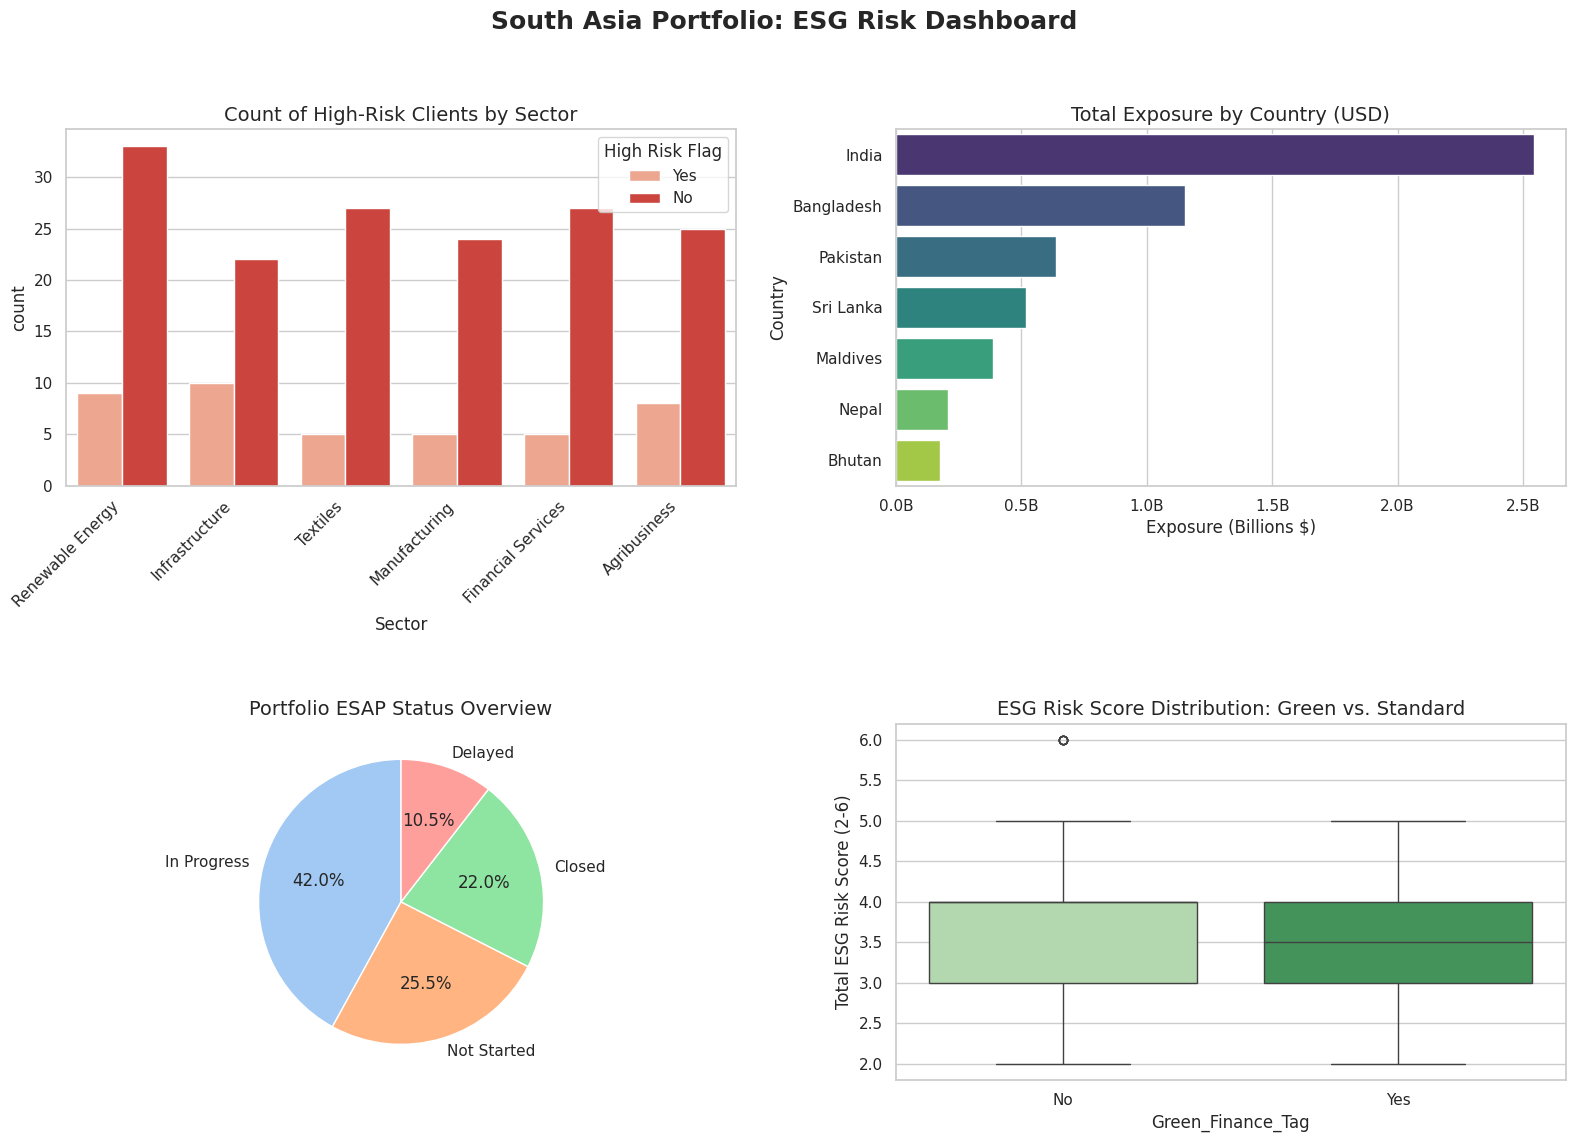

Write Python code to recreate this figure.
import pandas as pd
import numpy as np
import matplotlib.pyplot as plt
import seaborn as sns
from matplotlib.ticker import FuncFormatter # Importing the formatter

def main():
    # ==========================================
    # 1. SETUP & RANDOM DATA GENERATION (SOUTH ASIA)
    # ==========================================
    print("--- [1/6] Generating synthetic South Asia portfolio data... ---")
    np.random.seed(42)
    n = 200

    data = {
        "Client_ID": [f"SA-{i:03d}" for i in range(1, n+1)],
        "Sector": np.random.choice(
            ["Agribusiness", "Manufacturing", "Textiles", "Renewable Energy", "Infrastructure", "Financial Services"],
            size=n
        ),
        "Country": np.random.choice(
            ["India", "Bangladesh", "Sri Lanka", "Pakistan", "Nepal", "Bhutan", "Maldives"],
            size=n,
            p=[0.4, 0.2, 0.1, 0.15, 0.05, 0.05, 0.05]
        ),
        # INCREASED LOAN AMOUNTS slightly so 'Billions' format looks better
        "Loan_Amount_USD": np.random.randint(5000000, 50000000, size=n),
        "Environmental_Risk": np.random.choice(["Low", "Medium", "High"], size=n, p=[0.3, 0.5, 0.2]),
        "Social_Risk": np.random.choice(["Low", "Medium", "High"], size=n, p=[0.4, 0.4, 0.2]),
        "HSE_Compliance": np.random.choice(["Yes", "No"], size=n, p=[0.70, 0.30]),
        "ESAP_Status": np.random.choice(
            ["Not Started", "In Progress", "Delayed", "Closed"],
            size=n,
            p=[0.25, 0.45, 0.10, 0.20]
        ),
        "Green_Finance_Tag": np.random.choice(["Yes", "No"], size=n, p=[0.20, 0.80])
    }

    df = pd.DataFrame(data)

    # ==========================================
    # 2. RISK SCORING & CALCULATION
    # ==========================================
    print("--- [2/6] Calculating ESG risk scores... ---")
    risk_map = {"Low": 1, "Medium": 2, "High": 3}

    df["E_Risk_Score"] = df["Environmental_Risk"].map(risk_map)
    df["S_Risk_Score"] = df["Social_Risk"].map(risk_map)
    
    # Total Score (Range 2 to 6)
    df["Total_ESG_Risk_Score"] = df["E_Risk_Score"] + df["S_Risk_Score"]

    # Flag High Risk Clients (Threshold >= 5)
    df["High_Risk_Flag"] = np.where(df["Total_ESG_Risk_Score"] >= 5, "Yes", "No")

    # ==========================================
    # 3. AGGREGATION & SUMMARY TABLES
    # ==========================================
    print("--- [3/6] Aggregating portfolio metrics... ---")
    
    # Portfolio Summary by Sector
    portfolio_summary = (
        df.groupby("Sector")
        .agg(
            Total_Loan_Amount=("Loan_Amount_USD", "sum"),
            Avg_ESG_Risk=("Total_ESG_Risk_Score", "mean"),
            High_Risk_Clients=("High_Risk_Flag", lambda x: (x == "Yes").sum())
        )
        .reset_index()
        .sort_values(by="Total_Loan_Amount", ascending=False)
    )

    # ESAP Status Count
    esap_status = (
        df.groupby("ESAP_Status")
        .size()
        .reset_index(name="Number_of_Clients")
    )

    # Green Finance Overview
    green_finance = (
        df.groupby("Green_Finance_Tag")
        .agg(
            Clients=("Client_ID", "count"),
            Loan_Book=("Loan_Amount_USD", "sum")
        )
        .reset_index()
    )

    # ==========================================
    # 4. EXPORT TO CSV
    # ==========================================
    print("--- [4/6] Exporting data to CSV... ---")
    try:
        df.to_csv("south_asia_loan_portfolio.csv", index=False)
        portfolio_summary.to_csv("south_asia_portfolio_summary.csv", index=False)
        print(" -> Files saved: 'south_asia_loan_portfolio.csv' and 'south_asia_portfolio_summary.csv'")
    except Exception as e:
        print(f" -> Error saving CSVs: {e}")

    # ==========================================
    # 5. EXECUTIVE MANAGEMENT REPORT (TERMINAL)
    # ==========================================
    print("\n" + "="*50)
    print("SOUTH ASIA REGION: ESG RISK MANAGEMENT REPORT")
    print("="*50)
    
    total_val = df['Loan_Amount_USD'].sum()
    high_risk_count = df[df['High_Risk_Flag']=='Yes'].shape[0]
    green_book = green_finance[green_finance['Green_Finance_Tag']=='Yes']['Loan_Book'].values[0] if 'Yes' in green_finance['Green_Finance_Tag'].values else 0

    print(f"Total Portfolio Value:   ${total_val:,.2f}")
    print(f"Total Clients:           {n}")
    print(f"High Risk Clients:       {high_risk_count} ({(high_risk_count/n)*100:.1f}%)")
    print(f"Green Finance Assets:    ${green_book:,.2f}")
    
    print("\n[A] Portfolio Sector Breakdown:")
    print("-" * 50)
    print(portfolio_summary.to_string(index=False))
    
    print("\n[B] Action Plan (ESAP) Status:")
    print("-" * 50)
    print(esap_status.to_string(index=False))
    print("="*50 + "\n")

    # ==========================================
    # 6. VISUALIZATION DASHBOARD
    # ==========================================
    print("--- [5/6] Generating Dashboard... ---")
    
    sns.set_theme(style="whitegrid")
    fig, axes = plt.subplots(2, 2, figsize=(16, 12))
    fig.suptitle('South Asia Portfolio: ESG Risk Dashboard', fontsize=18, weight='bold')

    # Chart 1: High Risk Clients by Sector
    sns.countplot(ax=axes[0, 0], data=df, x='Sector', hue='High_Risk_Flag', palette='Reds')
    axes[0, 0].set_title("Count of High-Risk Clients by Sector", fontsize=14)
    axes[0, 0].legend(title='High Risk Flag')
    axes[0, 0].set_xticklabels(axes[0, 0].get_xticklabels(), rotation=45, ha='right')
    axes[0, 0].set_xlabel("Sector", fontsize=12)

    # --- Chart 2: Total Loan Exposure by Country (WITH BILLION FORMATTER) ---
    
    # 1. Define the formatting function
    def billions(x, pos):
        """Converts numbers to Billions (e.g., 1,500,000,000 -> 1.5B)"""
        return f'{x*1e-9:.1f}B'

    country_risk = df.groupby('Country')['Loan_Amount_USD'].sum().sort_values(ascending=False).reset_index()
    sns.barplot(ax=axes[0, 1], data=country_risk, x='Loan_Amount_USD', y='Country', palette='viridis')
    axes[0, 1].set_title("Total Exposure by Country (USD)", fontsize=14)
    axes[0, 1].set_xlabel("Exposure (Billions $)")
    
    # 2. Apply the formatter to the X-axis
    axes[0, 1].xaxis.set_major_formatter(FuncFormatter(billions))

    # Chart 3: ESAP Status
    esap_counts = df['ESAP_Status'].value_counts()
    axes[1, 0].pie(esap_counts, labels=esap_counts.index, autopct='%1.1f%%', 
                   colors=sns.color_palette('pastel'), startangle=90)
    axes[1, 0].set_title("Portfolio ESAP Status Overview", fontsize=14)

    # Chart 4: Green vs Standard Risk Scores
    sns.boxplot(ax=axes[1, 1], data=df, x='Green_Finance_Tag', y='Total_ESG_Risk_Score', palette='Greens')
    axes[1, 1].set_title("ESG Risk Score Distribution: Green vs. Standard", fontsize=14)
    axes[1, 1].set_ylabel("Total ESG Risk Score (2-6)")

    # --- LAYOUT FIX ---
    plt.tight_layout(rect=[0, 0.03, 1, 0.95], h_pad=4.0, w_pad=2.0)
    
    print("--- [6/6] Dashboard launched. Close window to finish. ---")
    plt.show()

if __name__ == "__main__":
    main()